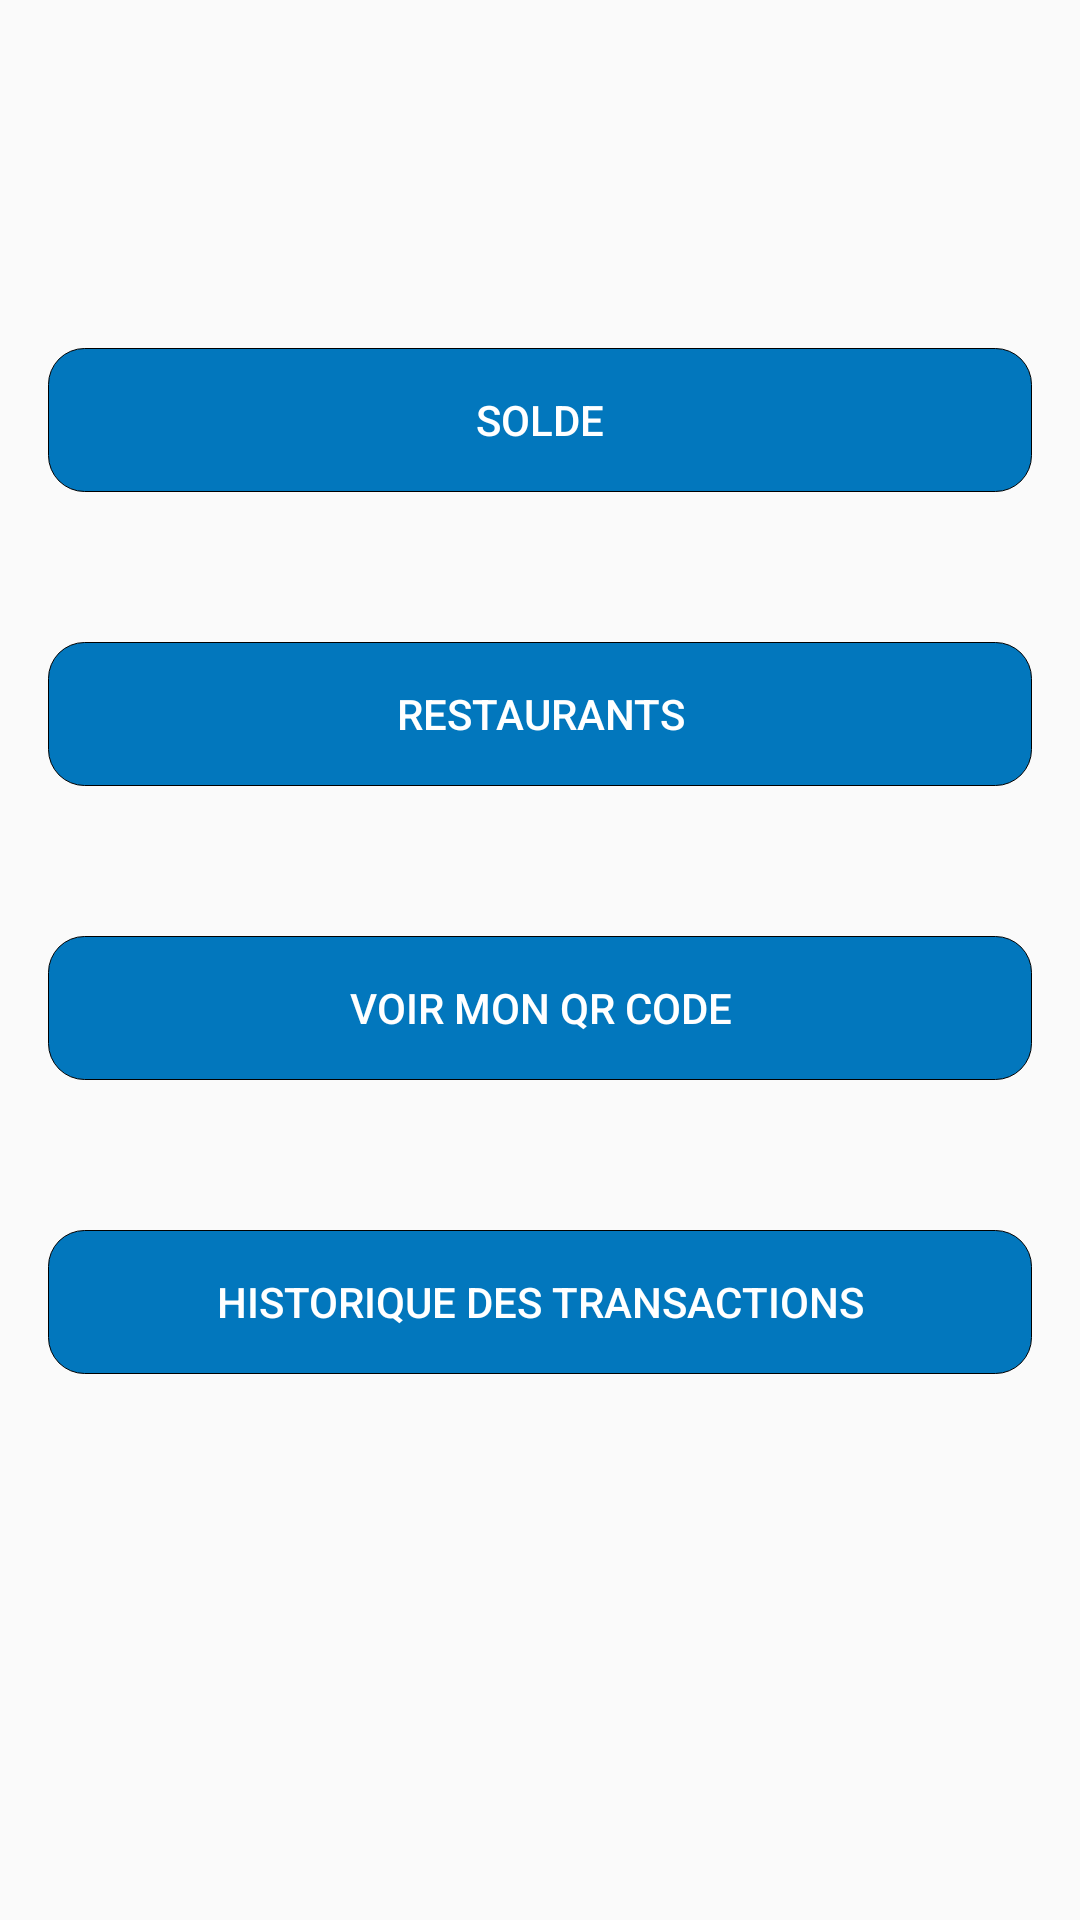

Reconstruct the res/layout file that produces this screen, plus the resources it refers to.
<!-- AndroidManifest.xml: application theme AppTheme -->
<!-- res/layout/activity_main.xml -->
<?xml version="1.0" encoding="utf-8"?>


<RelativeLayout android:layout_height="match_parent"
    android:layout_width="match_parent"
    xmlns:android="http://schemas.android.com/apk/res/android" >
    <include android:id="@id/toolbar"
        layout="@layout/my_toolbar"/>

    <RelativeLayout
    xmlns:android="http://schemas.android.com/apk/res/android"
    android:layout_width="match_parent"
    android:layout_height="match_parent"
    android:paddingRight="@dimen/activity_horizontal_margin"
    android:paddingLeft="@dimen/activity_horizontal_margin"
    android:paddingTop="@dimen/activity_vertical_margin"
    android:paddingBottom="@dimen/activity_vertical_margin"
    >




    <Button
        android:id="@+id/consult_solde"
        android:layout_width="match_parent"
        android:layout_height="wrap_content"
         android:layout_centerHorizontal="true"
        android:background="@drawable/button_blue"
        android:text="@string/consulter_solde"
        android:textColor="@color/cardview_light_background"
        android:theme="@style/AlertDialog.AppCompat"
        android:layout_marginTop="100dp"
        style="?android:attr/borderlessButtonStyle"/>
    <Button
        android:layout_width="match_parent"
        android:layout_height="wrap_content"
        android:layout_below="@+id/consult_solde"
        android:id="@+id/list_restaurant"
        android:layout_centerHorizontal="true"
        android:text="@string/lister_restaurants"
        android:textColor="@color/cardview_light_background"
        android:background="@drawable/button_blue"
        android:layout_marginTop="50dp"
        style="?android:attr/borderlessButtonStyle"
        />

    <Button
        android:layout_width="match_parent"
        android:layout_height="wrap_content"
        android:layout_below="@+id/list_restaurant"
        android:id="@+id/voir_qr_code"
        android:layout_centerHorizontal="true"
        android:text="@string/voir_qr_code"
        android:textColor="@color/cardview_light_background"
        android:background="@drawable/button_blue"
        android:layout_marginTop="50dp"
        style="?android:attr/borderlessButtonStyle"/>

        <Button
            android:layout_width="match_parent"
            android:layout_height="wrap_content"
            android:layout_below="@+id/voir_qr_code"
            android:id="@+id/transaction_employe"
            android:layout_centerHorizontal="true"
            android:text="Historique des transactions"
            android:textColor="@color/cardview_light_background"
            android:background="@drawable/button_blue"
            android:layout_marginTop="50dp"
            style="?android:attr/borderlessButtonStyle"/>



    </RelativeLayout>

</RelativeLayout>
<!-- res/layout/my_toolbar.xml (included above) -->
<?xml version="1.0" encoding="utf-8"?>

<android.support.v7.widget.Toolbar xmlns:android="http://schemas.android.com/apk/res/android"
    xmlns:app="http://schemas.android.com/apk/res-auto"
    android:id="@+id/toolbar"
    android:minHeight="?attr/actionBarSize"
    style="@style/HeaderBar"
    android:background="@color/zxing_custom_viewfinder_laser"
    android:layout_width="match_parent"
    android:layout_height="wrap_content"
    android:fadingEdge="horizontal"
    app:theme="@style/ToolBarStyle"
    app:popupTheme="@style/AppTheme">
</android.support.v7.widget.Toolbar>
<!-- resources referenced by this layout -->
<resources>
  <dimen name="activity_horizontal_margin">16dp</dimen>
  <dimen name="activity_vertical_margin">16dp</dimen>
  <!-- drawable button_blue (drawable) -->
  <?xml version="1.0" encoding="utf-8"?>
  
  
  <selector xmlns:android="http://schemas.android.com/apk/res/android">
  
      <item>
          <shape>
              <gradient android:startColor="@color/color_button_bleu" android:endColor="@color/color_button_bleu" android:angle="270" />
              <stroke   android:width="1px"          android:color="#000000" />
              <corners android:bottomLeftRadius="@dimen/activity_arrondi_boutons"
                  android:bottomRightRadius="@dimen/activity_arrondi_boutons"
                  android:topLeftRadius="@dimen/activity_arrondi_boutons"
                  android:topRightRadius="@dimen/activity_arrondi_boutons"/>
  
          </shape>
      </item>
  
  </selector>
  <string name="consulter_solde">Solde</string>
  <string name="lister_restaurants">Restaurants</string>
  <string name="voir_qr_code">Voir mon QR Code</string>
  <style name="AppTheme" parent="Theme.AppCompat.Light.DarkActionBar">
          
          <item name="colorPrimary">@color/colorPrimary</item>
          <item name="colorPrimaryDark">@color/colorPrimaryDark</item>
          <item name="colorAccent">@color/colorAccent</item>
          <item name="windowActionBar">false</item>
          <item name="windowNoTitle">true</item>
      </style>
  <style name="HeaderBar">
          <item name="android:background">@color/colorPrimary</item>
      </style>
  <style name="ToolBarStyle" parent="Theme.AppCompat">
          <item name="android:textColorPrimary">@android:color/white</item>
          <item name="android:textColorSecondary">@android:color/white</item>
          <item name="actionMenuTextColor">@android:color/white</item>
      </style>
  <color name="color_button_bleu">#0277BD</color>
  <dimen name="activity_arrondi_boutons">12dp</dimen>
  <color name="colorPrimary">#3F51B5</color>
  <color name="colorPrimaryDark">#303f9f</color>
  <color name="colorAccent">#FF4081</color>
</resources>
